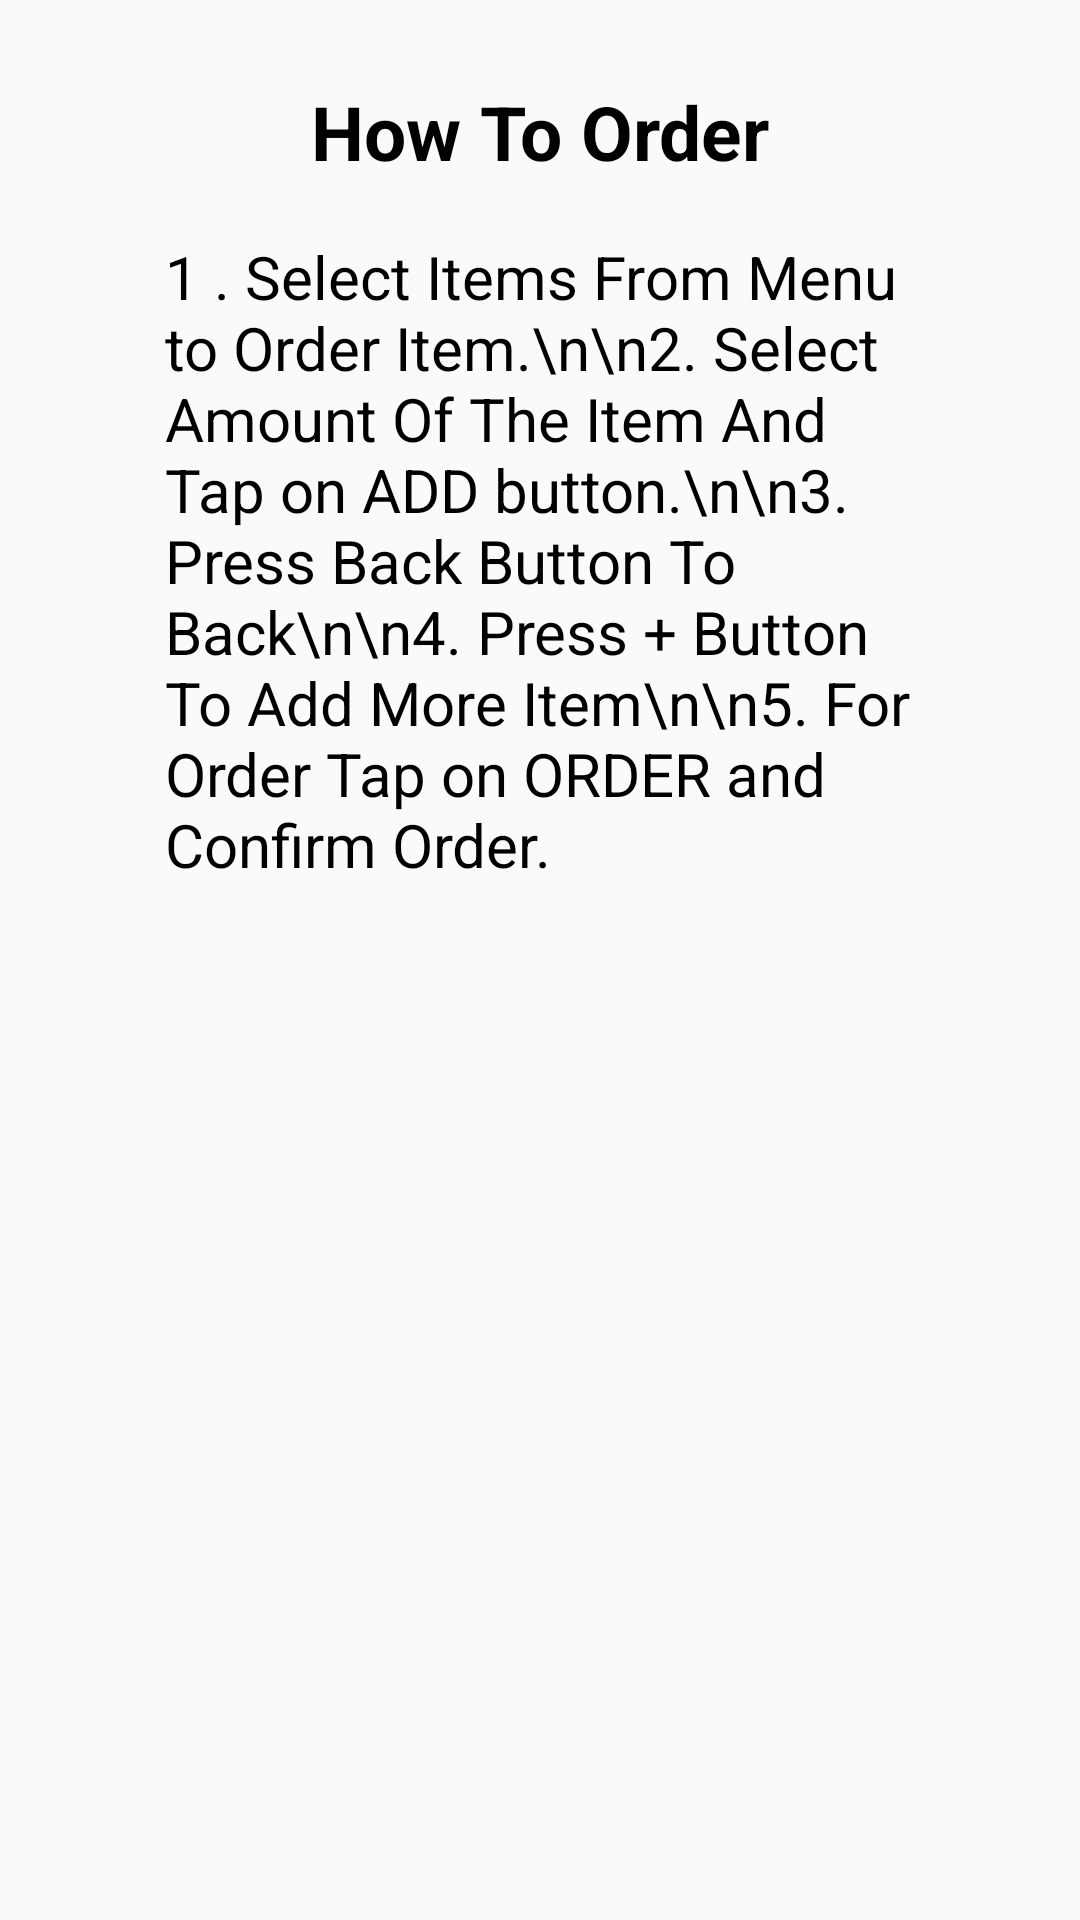

The Android layout XML behind this screen, and the referenced resources:
<!-- AndroidManifest.xml: application theme AppTheme -->
<!-- res/layout/tab3help.xml -->
<RelativeLayout xmlns:android="http://schemas.android.com/apk/res/android"
    xmlns:app="http://schemas.android.com/apk/res-auto"
    xmlns:tools="http://schemas.android.com/tools"
    android:id="@+id/constraintLayout"
    android:layout_width="match_parent"
    android:layout_height="match_parent"
    tools:context="com.nazmussakibohee.WifiOrdering.MainActivity">

    <TextView
        android:id="@+id/textView13"
        android:layout_width="wrap_content"
        android:layout_height="wrap_content"
        android:layout_alignParentTop="true"
        android:layout_centerHorizontal="true"
        android:layout_marginTop="27dp"
        android:text="How To Order"
        android:textColor="#000"
        android:textSize="25dp"
        android:textStyle="bold" />

    <TextView
        android:id="@+id/txtlow"
        android:layout_width="250dp"
        android:layout_height="wrap_content"

        android:layout_below="@+id/textView13"
        android:layout_centerHorizontal="true"
        android:layout_marginTop="18dp"
        android:text="1 . Select Items From Menu to Order Item.\n\n2. Select Amount Of The Item And Tap on ADD button.\n\n3. Press Back Button To Back\n\n4. Press + Button To Add More Item\n\n5. For Order Tap on ORDER and Confirm Order."
        android:textColor="#000"
        android:textSize="20dp" />

</RelativeLayout>
<!-- resources referenced by this layout -->
<resources>
  <style name="AppTheme" parent="Theme.AppCompat.Light.NoActionBar">
          
          <item name="colorPrimary">@color/colorPrimary</item>
          <item name="colorPrimaryDark">@color/colorPrimaryDark</item>
          <item name="colorAccent">@color/colorAccent</item>
      </style>
  <color name="colorPrimary">#995248</color>
  <color name="colorPrimaryDark">#0e30da</color>
  <color name="colorAccent">#FF4081</color>
</resources>
